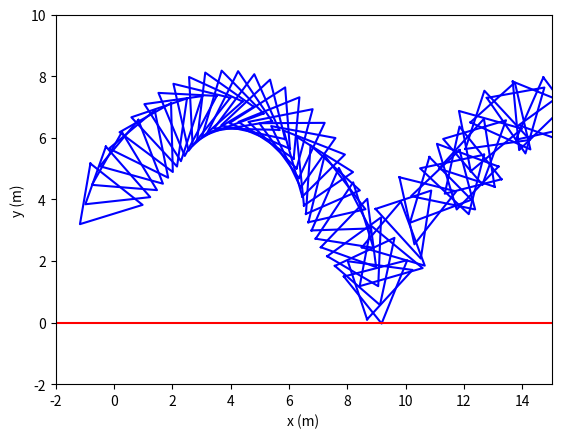

This chart was generated by the following Python code:
import matplotlib.pyplot as plt
from math import sin, cos, radians

# Fysiikka-asetukset
g = 9.81  # Painovoima (m/s^2)
m = 0.1  # Massa (kg)
J = 0.04  # Hitausmomentti (kgm^2)
e = 1  # Sysäyskerroin
dt = 0.06# Aikaväli (s)

# Alkuarvot
xlist = [0.0]  # Alku x-koordinaatti
ylist = [4.0]  # Alku y-koordinaatti
v0 = 9  # Alkunopeus (m/s)
kulma = radians(55)  # Kulma asteina
vx = v0 * cos(kulma)  # Nopeuden x-komponentti
vya = v0 * sin(kulma)  # Nopeuden y-komponentti

# Janan määrittely
jana_p1 = (-2, 0)
jana_p2 = (15, 0)

# Pyörimisen nopeus
w = -3.0  # Kulmanopeus alussa (rad/s)
kulman_kasvu = 0  # Kumulatiivinen kulma

# Kolmion pisteet (suhteelliset koordinaatit)
kolmion_pisteet = [
    (-1, 1),
    (-1, -1),
    (1, 0)
]

#  alustetaan listat
tormayskohta = []
kulmapisteet = []
uudet_kulmapisteet = []

while True:
    vyl = vya - g * dt  # Päivitetään y-nopeus, johon vaikuttaa painovoima
    seuraava_x = xlist[-1] + vx * dt
    seuraava_y = ylist[-1] + (vya + vyl) / 2 * dt

    kulmapisteet = [(xlist[-1] + px, ylist[-1] + py) for px, py in kolmion_pisteet]

    # Kumulatiivinen kulma
    kulman_kasvu += w * dt
    uudet_kulmapisteet = []

    for px, py in kulmapisteet:  # lasketaan uudet kierrot
        x_pisteen_kierto = (px - xlist[-1]) * cos(kulman_kasvu) - (py - ylist[-1]) * sin(kulman_kasvu)
        y_pisteen_kierto = (px - xlist[-1]) * sin(kulman_kasvu) + (py - ylist[-1]) * cos(kulman_kasvu)
        karjen_uusi_x = xlist[-1] + x_pisteen_kierto
        karjen_uusi_y = ylist[-1] + y_pisteen_kierto
        uudet_kulmapisteet.append((karjen_uusi_x, karjen_uusi_y))

        if karjen_uusi_y <= 0: # jos kärjen y-koordinaatti on 0 tai alle sen, se on kärki joka törmää janaan
            tormayskohta = karjen_uusi_x, 0.0 # tallennetaan törmäyspisteen sijainti (y = 0 koska jana on 0:ssa)

    uudet_kulmapisteet.append(uudet_kulmapisteet[0])
    kolmion_x_koordinaatit, kolmion_y_koordinaatit = zip(*uudet_kulmapisteet)
    plt.plot(kolmion_x_koordinaatit, kolmion_y_koordinaatit, color='blue')

    if tormayskohta:
        break

    xlist.append(seuraava_x)
    ylist.append(seuraava_y)
    vya = vyl

# Päivitetään arvot törmäyksen johdosta (kaavalapun kaavoista)
tormaus_x, tormaus_y = tormayskohta
rP = tormaus_x - xlist[-1], tormaus_y - ylist[-1]
w_x_rP = 0 - w * rP[1], (0 - w * rP[0]) * -1
rP_x_n = rP[0] * -1 - 0
VP = vx + w_x_rP[0], vyl + w_x_rP[1]
VP_n = VP[0] * 0, VP[1] * -1
VP_n = VP_n[1]
Impulssi = -1 * (1 + e) * (VP_n / (1 / m + ((rP_x_n ** 2) / J)))
vya = vya + (Impulssi / m * -1)
w = w + (Impulssi / J * rP_x_n)

# Uusi simulaatio törmäyksen jälkeen
x_last = xlist[-1]
y_last = ylist[-1]  # talletetaan viimeisen kolmion x ja y

kulman_kasvu += w * dt

xlist = [] # tyhjennetään liikeradan listat vanhoista arvoista
ylist = []
xlist.append(x_last) # lisätään vain viimeisimmät vanhat arvo takaisin
ylist.append(y_last)

uudet_pisteet = [] # kolmion pisteille uusi lista

i = 1 # tallennetaan viimeisen kolmion kulmapisteet ennen törmäystä, joista sitten jatketaan laskemista
while i < len(uudet_kulmapisteet):
    j = uudet_kulmapisteet[i][0] - x_last, uudet_kulmapisteet[i][1] - y_last
    uudet_pisteet.append(j)
    i += 1

while True: # törmäyksen jälkeinen liikerata
    vyl = vya - g * dt
    seuraava_x = xlist[-1] + vx * dt
    seuraava_y = ylist[-1] + (vya + vyl) / 2 * dt

    kulmapisteet = [(xlist[-1] + px, ylist[-1] + py) for px, py in uudet_pisteet]
    kulman_kasvu += w * dt
    uudet_kulmapisteet = []

    for px, py in kulmapisteet: # uusi pyöriminen
        x_pisteen_kierto = (px - xlist[-1]) * cos(kulman_kasvu) - (py - ylist[-1]) * sin(kulman_kasvu)
        y_pisteen_kierto = (px - xlist[-1]) * sin(kulman_kasvu) + (py - ylist[-1]) * cos(kulman_kasvu)
        karjen_uusi_x = xlist[-1] + x_pisteen_kierto
        karjen_uusi_y = ylist[-1] + y_pisteen_kierto
        uudet_kulmapisteet.append((karjen_uusi_x, karjen_uusi_y))

    uudet_kulmapisteet.append(uudet_kulmapisteet[0]) # sulkee kolmion
    kolmion_x_koordinaatit, kolmion_y_koordinaatit = zip(*uudet_kulmapisteet)
    plt.plot(kolmion_x_koordinaatit, kolmion_y_koordinaatit, color='blue')

    if seuraava_x > 15: # lopetetaan tulostus kun mennään ulos koordinaatistosta
        break

    xlist.append(seuraava_x)
    ylist.append(seuraava_y)
    vya = vyl

plt.plot([jana_p1[0], jana_p2[0]], [jana_p1[1], jana_p2[1]], color='red')
plt.xlim(-2, 15)
plt.ylim(-2, 10)
plt.xlabel("x (m)")
plt.ylabel("y (m)")
plt.show()

